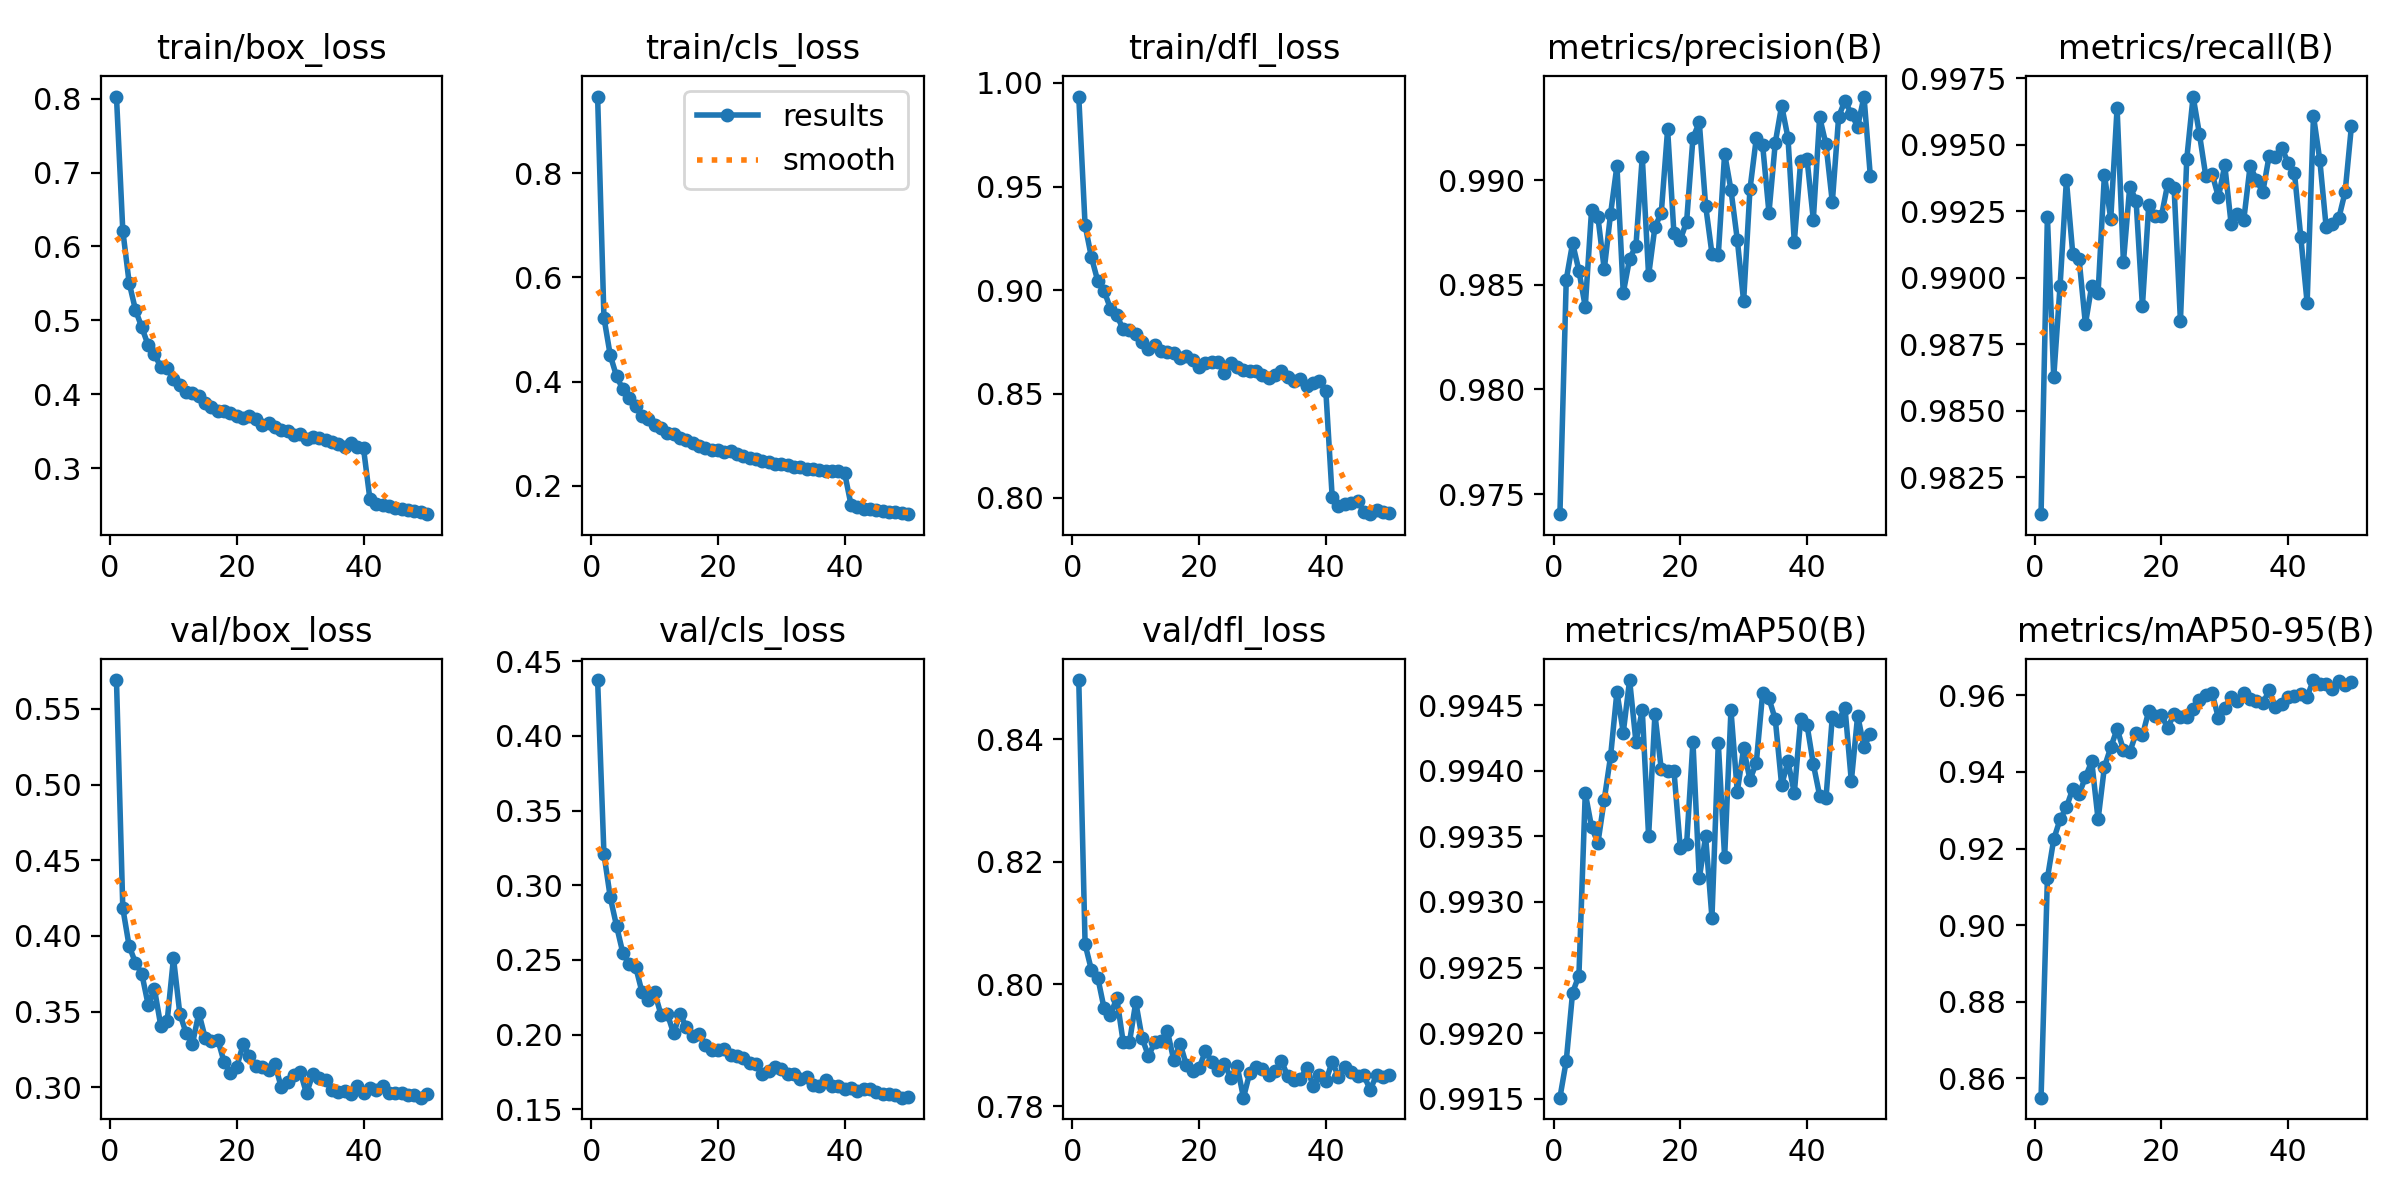

The table this chart was drawn from, first rows:
epoch, time, train/box_loss, train/cls_loss, train/dfl_loss, metrics/precision(B), metrics/recall(B), metrics/mAP50(B), metrics/mAP50-95(B), val/box_loss, val/cls_loss, val/dfl_loss, lr/pg0, lr/pg1, lr/pg2
1, 177.7, 0.8028, 0.9468, 0.9934, 0.974, 0.9811, 0.9915, 0.855, 0.5691, 0.4375, 0.8497, 0.0668, 3.32317e-05, 3.32317e-05
2, 371.5, 0.6214, 0.5224, 0.9313, 0.9852, 0.9923, 0.9918, 0.9122, 0.4184, 0.3209, 0.8065, 0.0335, 6.52351e-05, 6.52351e-05
3, 557.2, 0.5509, 0.4502, 0.9159, 0.987, 0.9863, 0.9923, 0.9224, 0.3933, 0.2919, 0.8023, 0.0001975, 9.59064e-05, 9.59064e-05
4, 746.7, 0.514, 0.4097, 0.9045, 0.9857, 0.9897, 0.9924, 0.9276, 0.3823, 0.2726, 0.8011, 9.4006e-05, 9.4006e-05, 9.4006e-05
5, 948, 0.4903, 0.3848, 0.8997, 0.9839, 0.9937, 0.9938, 0.9308, 0.375, 0.2544, 0.796, 9.2008e-05, 9.2008e-05, 9.2008e-05
6, 1227, 0.4664, 0.3676, 0.8912, 0.9886, 0.9909, 0.9936, 0.9356, 0.3546, 0.2471, 0.795, 9.001e-05, 9.001e-05, 9.001e-05
7, 1454, 0.4541, 0.3526, 0.888, 0.9882, 0.9907, 0.9935, 0.9341, 0.3648, 0.2455, 0.7977, 8.8012e-05, 8.8012e-05, 8.8012e-05
8, 1695, 0.4365, 0.3344, 0.8812, 0.9857, 0.9883, 0.9938, 0.9387, 0.3405, 0.2286, 0.7906, 8.6014e-05, 8.6014e-05, 8.6014e-05
9, 1899, 0.4349, 0.3286, 0.8807, 0.9884, 0.9897, 0.9941, 0.9427, 0.3436, 0.2229, 0.7904, 8.4016e-05, 8.4016e-05, 8.4016e-05
10, 2133, 0.4204, 0.3165, 0.8789, 0.9907, 0.9894, 0.9946, 0.9276, 0.3854, 0.2282, 0.797, 8.2018e-05, 8.2018e-05, 8.2018e-05
11, 2347, 0.4129, 0.3112, 0.875, 0.9846, 0.9939, 0.9943, 0.9413, 0.3486, 0.2134, 0.7912, 8.002e-05, 8.002e-05, 8.002e-05
12, 2575, 0.4031, 0.3009, 0.8719, 0.9862, 0.9922, 0.9947, 0.9464, 0.3358, 0.214, 0.7883, 7.8022e-05, 7.8022e-05, 7.8022e-05
13, 2782, 0.401, 0.2988, 0.8734, 0.9869, 0.9964, 0.9942, 0.9512, 0.3287, 0.2008, 0.7905, 7.6024e-05, 7.6024e-05, 7.6024e-05
14, 3031, 0.3977, 0.291, 0.8706, 0.9911, 0.9906, 0.9945, 0.9458, 0.3492, 0.2139, 0.7906, 7.4026e-05, 7.4026e-05, 7.4026e-05
15, 3263, 0.3883, 0.2876, 0.8702, 0.9855, 0.9934, 0.9935, 0.9452, 0.3327, 0.2051, 0.7923, 7.2028e-05, 7.2028e-05, 7.2028e-05
16, 3497, 0.3824, 0.2829, 0.8698, 0.9878, 0.9929, 0.9944, 0.9501, 0.3303, 0.1988, 0.7875, 7.003e-05, 7.003e-05, 7.003e-05
17, 3727, 0.3768, 0.2764, 0.8674, 0.9884, 0.9889, 0.994, 0.9496, 0.3315, 0.2002, 0.7903, 6.8032e-05, 6.8032e-05, 6.8032e-05
18, 3983, 0.3772, 0.2728, 0.8685, 0.9924, 0.9927, 0.994, 0.9559, 0.3165, 0.1929, 0.7867, 6.6034e-05, 6.6034e-05, 6.6034e-05
19, 4152, 0.374, 0.269, 0.8666, 0.9875, 0.9923, 0.994, 0.9545, 0.3095, 0.1897, 0.7857, 6.4036e-05, 6.4036e-05, 6.4036e-05
20, 4341, 0.3701, 0.2682, 0.8628, 0.9871, 0.9923, 0.9934, 0.9547, 0.3137, 0.1897, 0.7863, 6.2038e-05, 6.2038e-05, 6.2038e-05
21, 4540, 0.3682, 0.2644, 0.8647, 0.988, 0.9935, 0.9934, 0.9515, 0.3284, 0.1902, 0.789, 6.004e-05, 6.004e-05, 6.004e-05
22, 4754, 0.37, 0.2668, 0.8654, 0.992, 0.9934, 0.9942, 0.9552, 0.3208, 0.1861, 0.7873, 5.8042e-05, 5.8042e-05, 5.8042e-05
23, 4982, 0.3664, 0.2604, 0.8653, 0.9928, 0.9884, 0.9932, 0.9543, 0.3144, 0.1856, 0.786, 5.6044e-05, 5.6044e-05, 5.6044e-05
24, 5250, 0.3579, 0.2576, 0.8602, 0.9888, 0.9945, 0.9935, 0.9544, 0.3132, 0.184, 0.7869, 5.4046e-05, 5.4046e-05, 5.4046e-05
25, 5459, 0.3611, 0.254, 0.8649, 0.9865, 0.9968, 0.9929, 0.9563, 0.3117, 0.1813, 0.7846, 5.2048e-05, 5.2048e-05, 5.2048e-05
26, 5697, 0.3561, 0.2504, 0.8631, 0.9864, 0.9954, 0.9942, 0.9587, 0.3154, 0.1803, 0.7866, 5.005e-05, 5.005e-05, 5.005e-05
27, 5876, 0.3514, 0.2476, 0.8614, 0.9913, 0.9938, 0.9933, 0.96, 0.3003, 0.1734, 0.7814, 4.8052e-05, 4.8052e-05, 4.8052e-05
28, 6099, 0.3499, 0.2459, 0.8612, 0.9895, 0.9939, 0.9945, 0.9606, 0.3038, 0.1755, 0.7855, 4.6054e-05, 4.6054e-05, 4.6054e-05
29, 6350, 0.3444, 0.2409, 0.861, 0.9872, 0.993, 0.9938, 0.954, 0.3083, 0.1781, 0.7864, 4.4056e-05, 4.4056e-05, 4.4056e-05
30, 6584, 0.3461, 0.2417, 0.8589, 0.9842, 0.9942, 0.9942, 0.9567, 0.3103, 0.1767, 0.7861, 4.2058e-05, 4.2058e-05, 4.2058e-05
31, 6791, 0.3398, 0.2396, 0.8578, 0.9896, 0.992, 0.9939, 0.9596, 0.2959, 0.1734, 0.7852, 4.006e-05, 4.006e-05, 4.006e-05
32, 6984, 0.3421, 0.2369, 0.8591, 0.992, 0.9924, 0.9941, 0.9586, 0.3087, 0.1735, 0.7858, 3.8062e-05, 3.8062e-05, 3.8062e-05
33, 7199, 0.341, 0.2354, 0.8612, 0.9917, 0.9922, 0.9946, 0.9606, 0.3065, 0.1699, 0.7874, 3.6064e-05, 3.6064e-05, 3.6064e-05
34, 7433, 0.338, 0.2321, 0.8581, 0.9885, 0.9942, 0.9946, 0.959, 0.3045, 0.1717, 0.7849, 3.4066e-05, 3.4066e-05, 3.4066e-05
35, 7646, 0.3349, 0.2315, 0.8563, 0.9918, 0.9937, 0.9944, 0.9586, 0.298, 0.1664, 0.7843, 3.2068e-05, 3.2068e-05, 3.2068e-05
36, 7884, 0.333, 0.23, 0.8572, 0.9936, 0.9932, 0.9939, 0.9579, 0.2971, 0.1657, 0.7845, 3.007e-05, 3.007e-05, 3.007e-05
37, 8041, 0.3288, 0.2278, 0.8539, 0.992, 0.9946, 0.9941, 0.9613, 0.2974, 0.1693, 0.7863, 2.8072e-05, 2.8072e-05, 2.8072e-05
38, 8206, 0.3335, 0.2283, 0.8552, 0.987, 0.9946, 0.9938, 0.9568, 0.2955, 0.1657, 0.7834, 2.6074e-05, 2.6074e-05, 2.6074e-05
39, 8343, 0.329, 0.2281, 0.8563, 0.9909, 0.9949, 0.9944, 0.9576, 0.3009, 0.1656, 0.7852, 2.4076e-05, 2.4076e-05, 2.4076e-05
40, 8489, 0.3265, 0.2241, 0.8516, 0.991, 0.9943, 0.9943, 0.9595, 0.2963, 0.1634, 0.7841, 2.2078e-05, 2.2078e-05, 2.2078e-05
41, 8664, 0.2583, 0.1634, 0.8004, 0.9881, 0.9939, 0.994, 0.9599, 0.2998, 0.164, 0.7873, 2.008e-05, 2.008e-05, 2.008e-05
42, 8834, 0.2519, 0.1587, 0.7958, 0.993, 0.9915, 0.9938, 0.9603, 0.2981, 0.1621, 0.7848, 1.8082e-05, 1.8082e-05, 1.8082e-05
43, 8996, 0.2494, 0.156, 0.7967, 0.9917, 0.9891, 0.9938, 0.9597, 0.301, 0.1638, 0.7865, 1.6084e-05, 1.6084e-05, 1.6084e-05
44, 9193, 0.248, 0.156, 0.7973, 0.9889, 0.9961, 0.9944, 0.964, 0.296, 0.1636, 0.7856, 1.4086e-05, 1.4086e-05, 1.4086e-05
45, 9389, 0.2454, 0.1531, 0.7985, 0.993, 0.9944, 0.9944, 0.9628, 0.2964, 0.1613, 0.785, 1.2088e-05, 1.2088e-05, 1.2088e-05
46, 9617, 0.244, 0.1507, 0.7932, 0.9938, 0.9919, 0.9945, 0.9631, 0.296, 0.1601, 0.7851, 1.009e-05, 1.009e-05, 1.009e-05
47, 9802, 0.2425, 0.1492, 0.792, 0.9932, 0.992, 0.9939, 0.9617, 0.2948, 0.1602, 0.7827, 8.092e-06, 8.092e-06, 8.092e-06
48, 10036, 0.2424, 0.1492, 0.7943, 0.9926, 0.9922, 0.9944, 0.9636, 0.2948, 0.1593, 0.7851, 6.094e-06, 6.094e-06, 6.094e-06
49, 10226, 0.2401, 0.1482, 0.7933, 0.994, 0.9932, 0.9942, 0.9627, 0.2931, 0.1578, 0.7849, 4.096e-06, 4.096e-06, 4.096e-06
50, 10407, 0.2375, 0.1455, 0.7928, 0.9902, 0.9957, 0.9943, 0.9634, 0.2952, 0.1582, 0.7851, 2.098e-06, 2.098e-06, 2.098e-06
